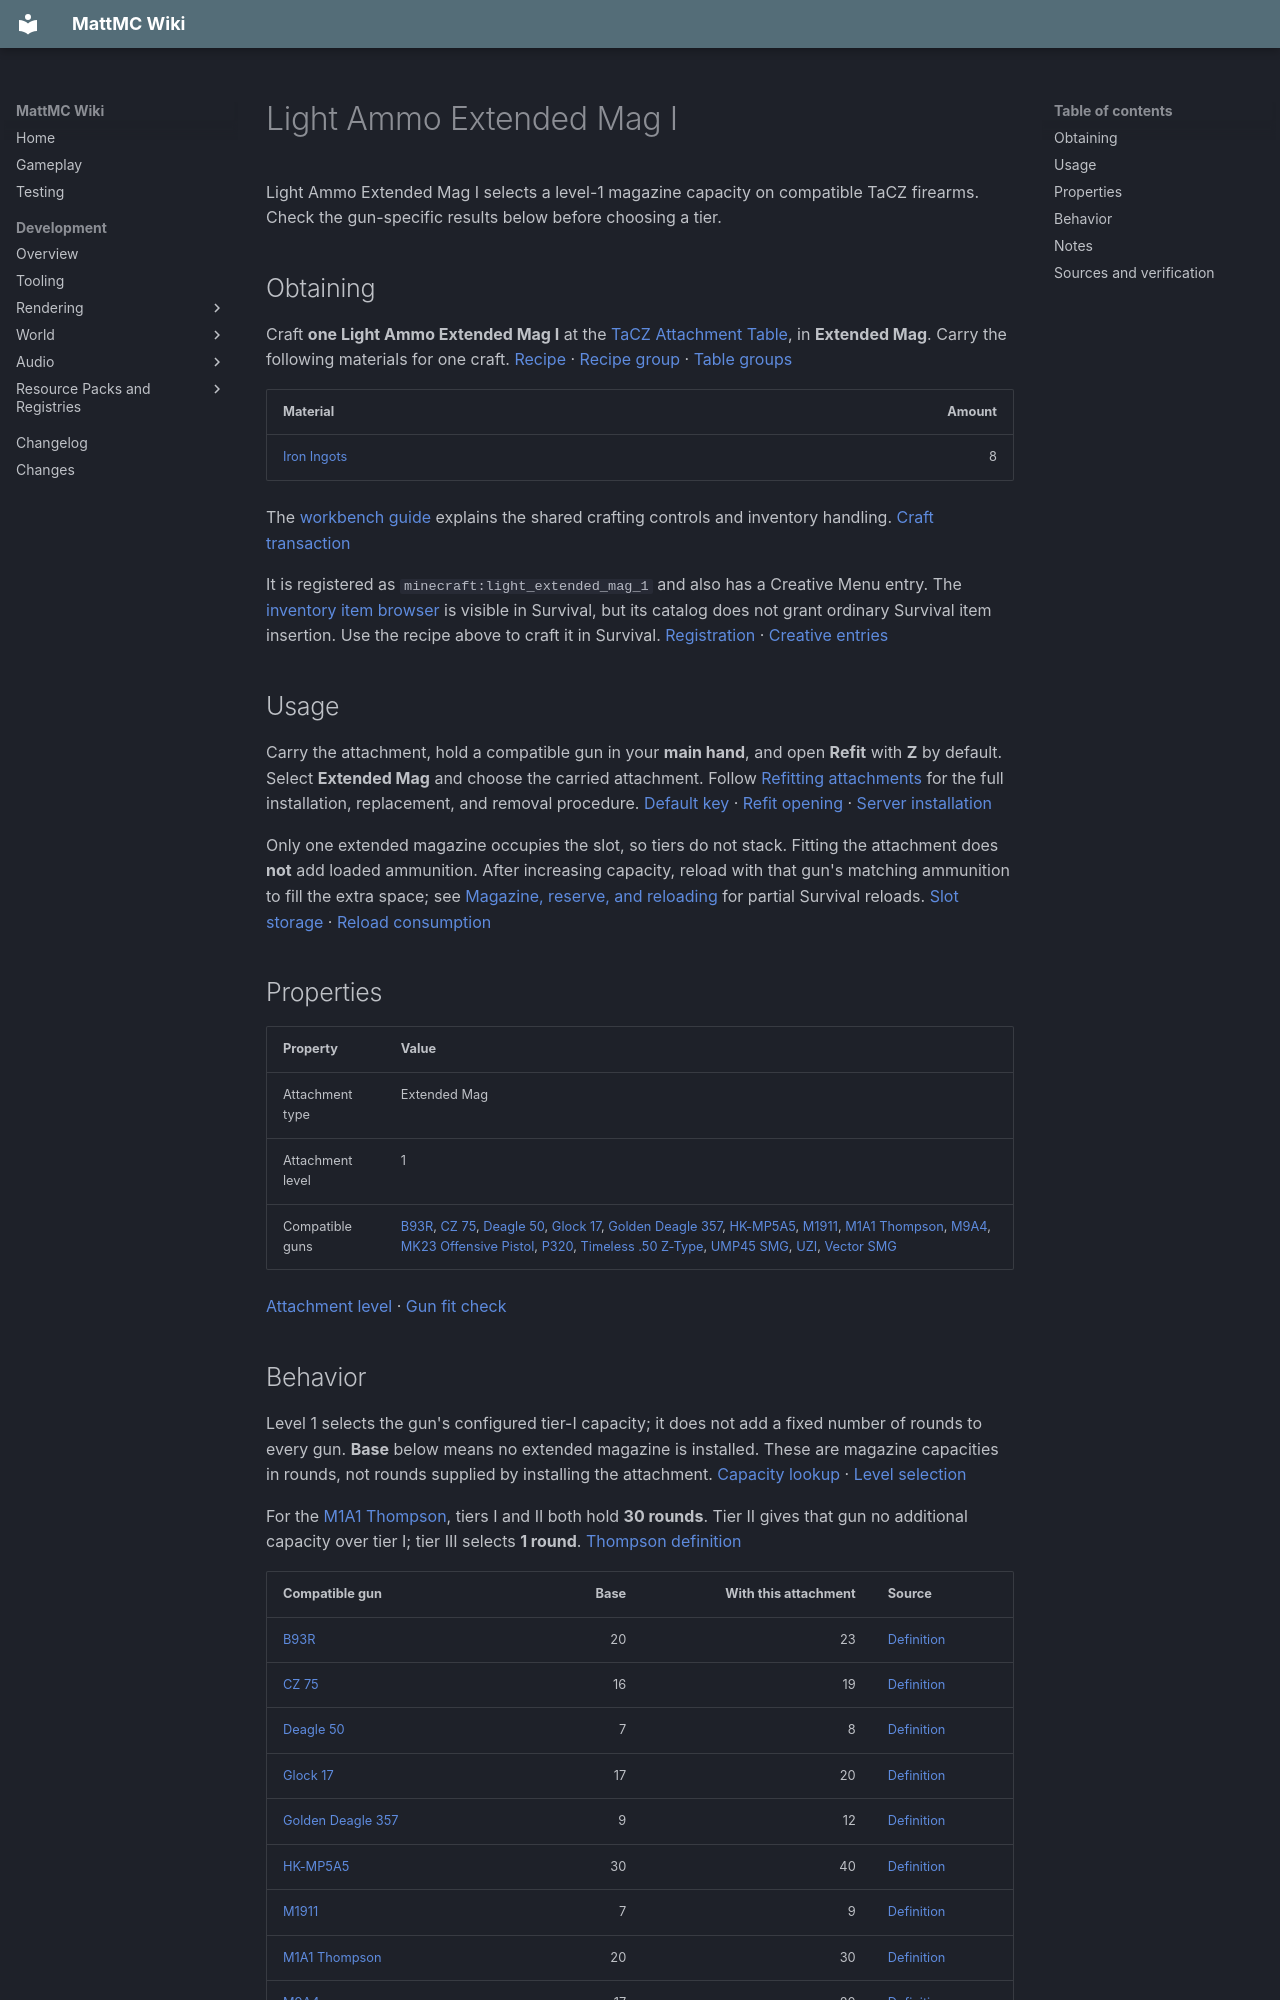

repository: HungLo2020/MattMC · page: gameplay/items/LightAmmoExtendedMagI/index.html · generator: mkdocs

# Light Ammo Extended Mag I

Light Ammo Extended Mag I selects a level-1 magazine capacity on compatible TaCZ firearms. Check the gun-specific results below before choosing a tier.

## Obtaining

Craft **one Light Ammo Extended Mag I** at the [TaCZ Attachment Table](../blocks/TaCZWorkbenches.md#attachment-table), in **Extended Mag**. Carry the following materials for one craft. [Recipe][recipe] · [Recipe group][index] · [Table groups][groups]

| Material | Amount |
| --- | ---: |
| [Iron Ingots](IronIngot.md) | 8 |

The [workbench guide](../blocks/TaCZWorkbenches.md#using-a-workbench) explains the shared crafting controls and inventory handling. [Craft transaction][craft]

It is registered as `minecraft:light_extended_mag_1` and also has a Creative Menu entry. The [inventory item browser](../mechanics/InventoryBrowser.md#mode-and-permission-limits) is visible in Survival, but its catalog does not grant ordinary Survival item insertion. Use the recipe above to craft it in Survival. [Registration][registration] · [Creative entries][creative]

## Usage

Carry the attachment, hold a compatible gun in your **main hand**, and open **Refit** with **Z** by default. Select **Extended Mag** and choose the carried attachment. Follow [Refitting attachments](../mechanics/TaCZFirearms.md#refitting-attachments) for the full installation, replacement, and removal procedure. [Default key][keys] · [Refit opening][refit-input] · [Server installation][refit-server]

Only one extended magazine occupies the slot, so tiers do not stack. Fitting the attachment does **not** add loaded ammunition. After increasing capacity, reload with that gun's matching ammunition to fill the extra space; see [Magazine, reserve, and reloading](../mechanics/TaCZFirearms.md#magazine-reserve-and-reloading) for partial Survival reloads. [Slot storage][slot-storage] · [Reload consumption][reload]

## Properties

| Property | Value |
| --- | --- |
| Attachment type | Extended Mag |
| Attachment level | 1 |
| Compatible guns | [B93R](B93R.md), [CZ 75](CZ75.md), [Deagle 50](Deagle50.md), [Glock 17](Glock17.md), [Golden Deagle 357](GoldenDeagle357.md), [HK-MP5A5](HKMP5A5.md), [M1911](M1911.md), [M1A1 Thompson](M1A1Thompson.md), [M9A4](M9A4.md), [MK23 Offensive Pistol](MK23OffensivePistol.md), [P320](P320.md), [Timeless .50 Z-Type](Timeless50ZType.md), [UMP45 SMG](UMP45SMG.md), [UZI](UZI.md), [Vector SMG](VectorSMG.md) |

[Attachment level][tier] · [Gun fit check][fit]

## Behavior

Level 1 selects the gun's configured tier-I capacity; it does not add a fixed number of rounds to every gun. **Base** below means no extended magazine is installed. These are magazine capacities in rounds, not rounds supplied by installing the attachment. [Capacity lookup][magazine] · [Level selection][level-selection]

For the [M1A1 Thompson](M1A1Thompson.md), tiers I and II both hold **30 rounds**. Tier II gives that gun no additional capacity over tier I; tier III selects **1 round**. [Thompson definition][gun-m1a1]

| Compatible gun | Base | With this attachment | Source |
| --- | ---: | ---: | --- |
| [B93R](B93R.md) | 20 | 23 | [Definition][gun-b93r] |
| [CZ 75](CZ75.md) | 16 | 19 | [Definition][gun-cz75] |
| [Deagle 50](Deagle50.md) | 7 | 8 | [Definition][gun-deagle] |
| [Glock 17](Glock17.md) | 17 | 20 | [Definition][gun-glock_17] |
| [Golden Deagle 357](GoldenDeagle357.md) | 9 | 12 | [Definition][gun-deagle_golden] |
| [HK-MP5A5](HKMP5A5.md) | 30 | 40 | [Definition][gun-hk_mp5a5] |
| [M1911](M1911.md) | 7 | 9 | [Definition][gun-m1911] |
| [M1A1 Thompson](M1A1Thompson.md) | 20 | 30 | [Definition][gun-m1a1] |
| [M9A4](M9A4.md) | 17 | 20 | [Definition][gun-m9a4] |
| [MK23 Offensive Pistol](MK23OffensivePistol.md) | 12 | 16 | [Definition][gun-hk_mk23] |
| [P320](P320.md) | 12 | 14 | [Definition][gun-p320] |
| [Timeless .50 Z-Type](Timeless50ZType.md) | 8 | 9 | [Definition][gun-timeless50] |
| [UMP45 SMG](UMP45SMG.md) | 25 | 32 | [Definition][gun-ump45] |
| [UZI](UZI.md) | 20 | 32 | [Definition][gun-uzi] |
| [Vector SMG](VectorSMG.md) | 20 | 30 | [Definition][gun-vector45] |

**Reducing capacity can lose loaded ammunition.** Before replacing or removing a magazine, use up rounds above the capacity you will switch to. Refitting leaves the stored loaded count unchanged. The next shot subtracts one round and then caps the remainder at the new capacity, discarding any excess without returning it to your inventory. Reload cannot start while the loaded count is already at or above capacity. [Attachment changes][refit-storage] · [Ammo limit][magazine] · [Shot consumption][shot] · [Reload check][reload-gate]

## Notes

- This item is part of the integrated TaCZ firearms system.
- Compatibility follows the individual gun's accepted attachments. The Light/Heavy name alone does not identify every gun that can use it. [Gun fit check][fit]
- Imported weight and aiming fields are not treated here as verified gameplay penalties. The active attachment profile path reads recoil modifiers, which this magazine's profile does not provide. [Attachment profile][profile] · [Profile consumer][profile-loader]
- The loose attachment's English tooltip displays **Capacity: 21 rounds** for this tier. That fixed label does not determine a gun's capacity; use the table above or the fitted gun's ammunition tooltip. [Attachment tooltip][attachment-tooltip] · [English labels][tooltip-labels] · [Gun tooltip][gun-tooltip]
